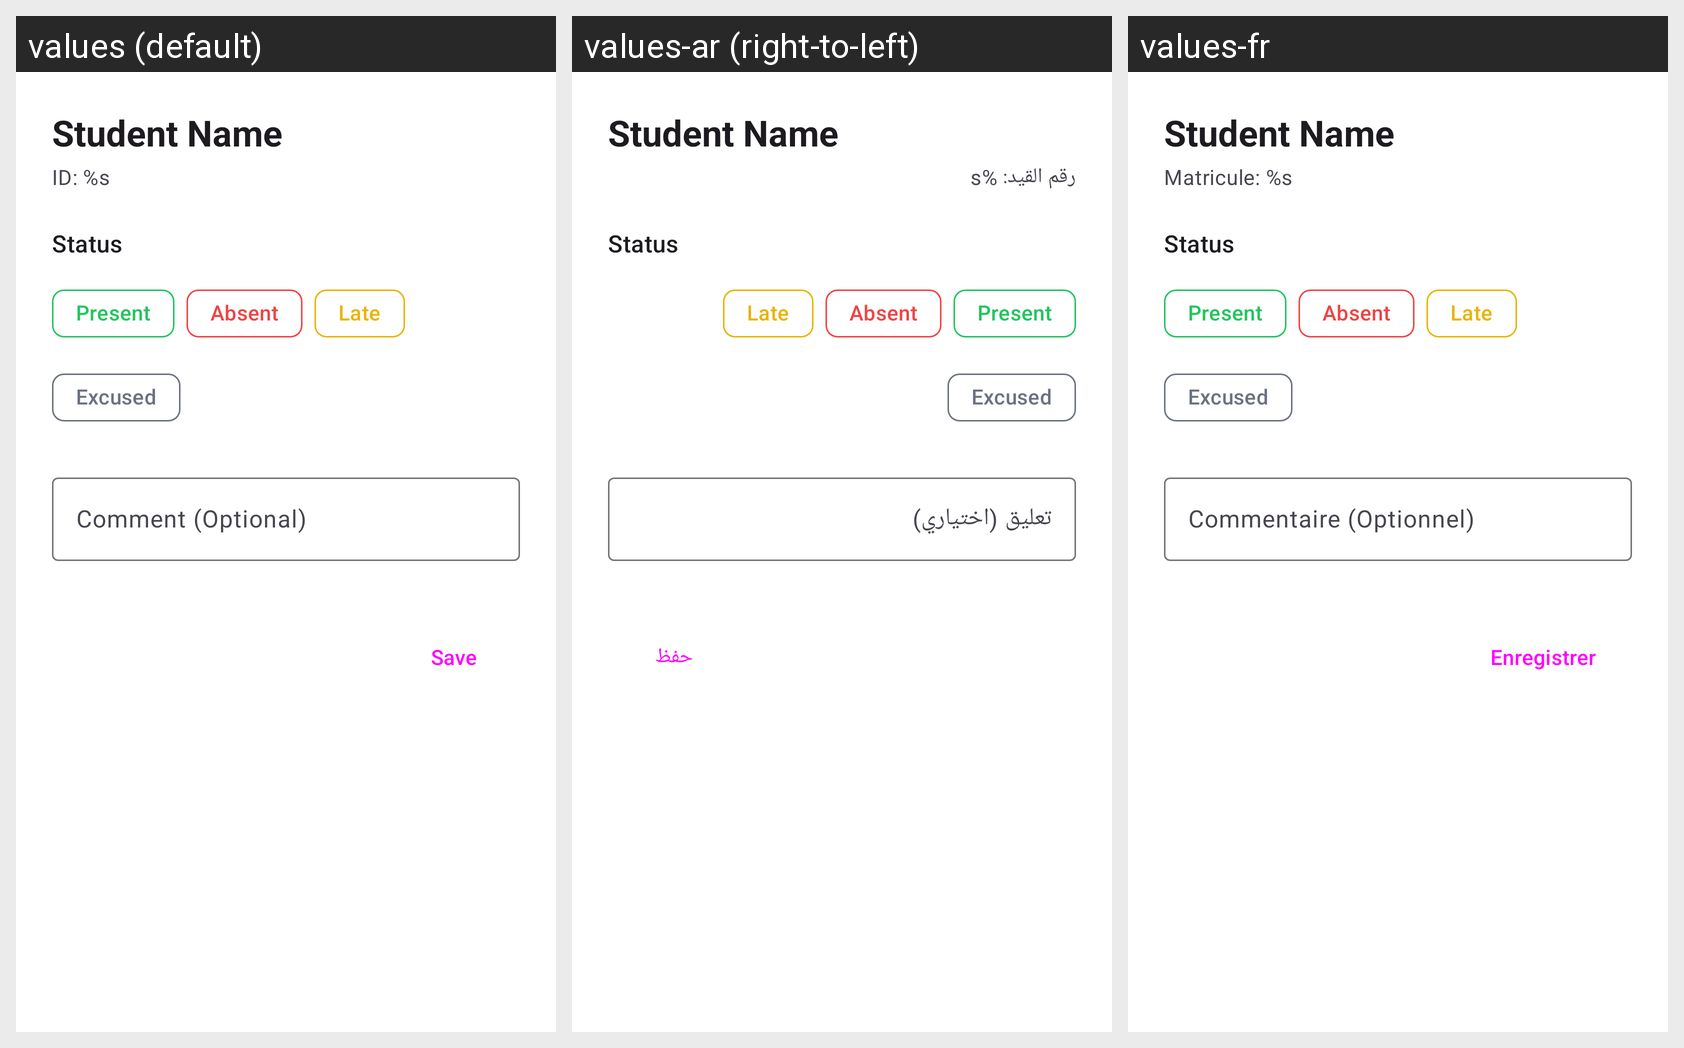

This grid shows one Android layout under several languages. Give, for every string resource on the screen, its name, the default text and each shown locale's text.
Android screen res/layout/bottom_sheet_attendance.xml rendered under 3 locales, left to right: values (default), values-ar (right-to-left), values-fr. Device: Nexus 5 (rendered at 1080×1920; each locale shown at half size, 540×960, under a caption strip naming it); theme Theme.AdditioApp.
Strings drawn on this screen, with the default value and each locale's value (text and hints the layout hard-codes, and strings that could not be matched under every locale, appear in the picture but are not listed):

student_name
  values: Student Name
  values-ar: Student Name  [not translated; the default value is used]
  values-fr: Student Name  [not translated; the default value is used]

student_id_format
  values: ID: %s
  values-ar: رقم القيد: %s
  values-fr: Matricule: %s

label_status
  values: Status
  values-ar: Status  [not translated; the default value is used]
  values-fr: Status  [not translated; the default value is used]

status_present
  values: Present
  values-ar: Present  [not translated; the default value is used]
  values-fr: Present  [not translated; the default value is used]

status_absent
  values: Absent
  values-ar: Absent  [not translated; the default value is used]
  values-fr: Absent  [not translated; the default value is used]

status_late
  values: Late
  values-ar: Late  [not translated; the default value is used]
  values-fr: Late  [not translated; the default value is used]

status_excused
  values: Excused
  values-ar: Excused  [not translated; the default value is used]
  values-fr: Excused  [not translated; the default value is used]

hint_comment_optional
  values: Comment (Optional)
  values-ar: تعليق (اختياري)
  values-fr: Commentaire (Optionnel)

action_save
  values: Save
  values-ar: حفظ
  values-fr: Enregistrer
